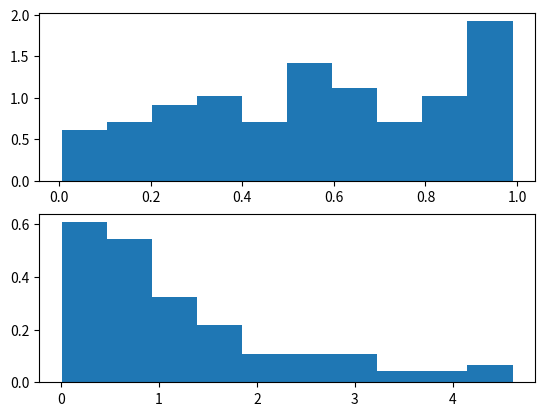

The script that saved this image:
import math
import random
import matplotlib.pyplot as plt

n = 100
x = []
y = []
lmd = 1

for i in range(n):
    r = random.uniform(0, 1)
    x.append(r)
    t = -(1 / lmd) * math.log(1 - r, math.e)
    y.append(t)

b = max(x)
a = min(x)
R = b - a
intervals = int(math.ceil(math.sqrt(n)))
width = R / intervals

plt.show()
plt.subplot(2, 1, 1)
plt.hist(x, intervals, density=width)
plt.subplot(2, 1, 2)
plt.hist(y, intervals, density=width)
plt.show()